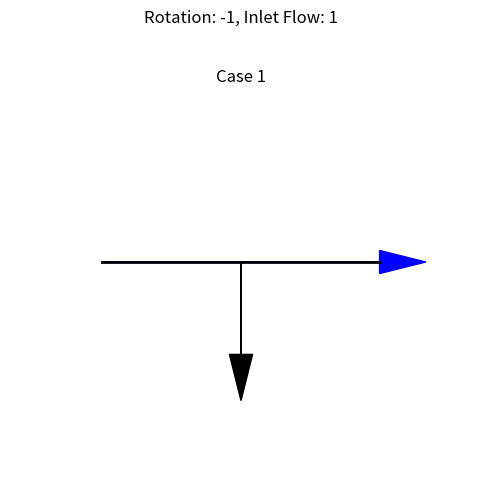
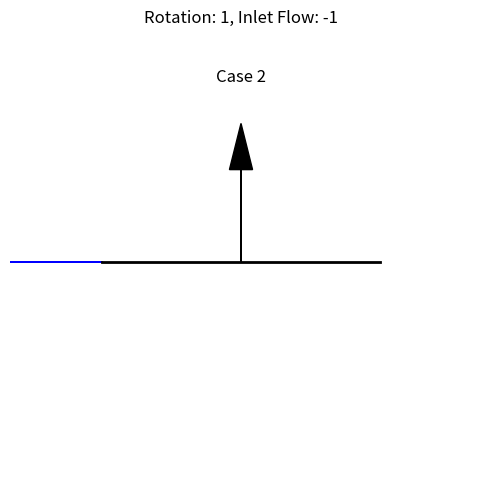
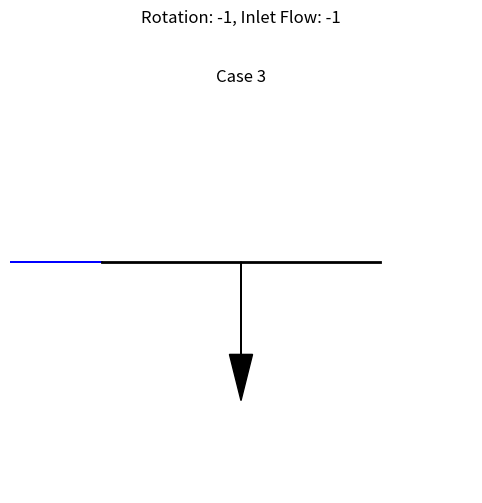
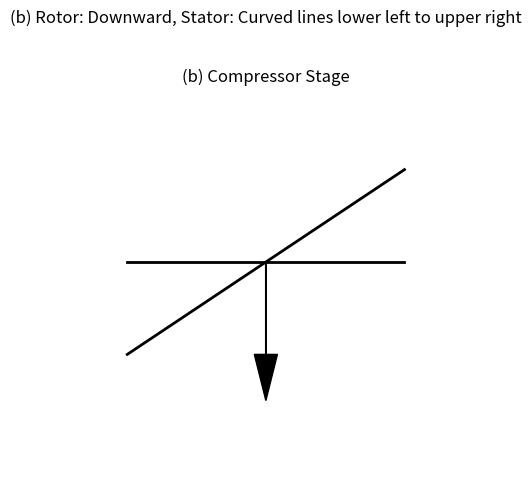

Reproduce these figures in Python, in order.
import matplotlib.pyplot as plt

def draw_velocity_diagram(rotation_direction, inlet_flow_direction, case_label):
    fig, ax = plt.subplots(figsize=(8, 6))
    
    # Draw rotor and stator
    ax.arrow(0.5, 0.5, 0, 0.2 * rotation_direction, head_width=0.05, head_length=0.1, fc='black', ec='black')
    ax.plot([0.2, 0.8], [0.5, 0.5], 'k-', lw=2)
    
    # Draw inlet flow arrow
    ax.arrow(0.2, 0.5, 0.6 * inlet_flow_direction, 0, head_width=0.05, head_length=0.1, fc='blue', ec='blue')

    # Label the case
    ax.text(0.5, 0.9, f'Case {case_label}', ha='center', va='center', fontsize=12, bbox=dict(facecolor='white', edgecolor='white'))

    # Set plot limits and labels
    ax.set_xlim(0, 1)
    ax.set_ylim(0, 1)
    ax.set_title(f'Rotation: {rotation_direction}, Inlet Flow: {inlet_flow_direction}')
    ax.set_aspect('equal', adjustable='box')
    plt.axis('off')

    plt.show()

# Case 1: Rotation downward, Inlet flow to the right
draw_velocity_diagram(rotation_direction=-1, inlet_flow_direction=1, case_label=1)

# Case 2: Rotation upward, Inlet flow to the left
draw_velocity_diagram(rotation_direction=1, inlet_flow_direction=-1, case_label=2)

# Case 3: Rotation downward, Inlet flow to the left
draw_velocity_diagram(rotation_direction=-1, inlet_flow_direction=-1, case_label=3)

# Case (b): Rotor downward, Stator curved lines lower left to upper right
fig, ax = plt.subplots(figsize=(8, 6))
ax.arrow(0.5, 0.5, 0, -0.2, head_width=0.05, head_length=0.1, fc='black', ec='black')
ax.plot([0.2, 0.8], [0.5, 0.5], 'k-', lw=2)
ax.plot([0.2, 0.8], [0.3, 0.7], 'k-', lw=2)

# Label the case
ax.text(0.5, 0.9, '(b) Compressor Stage', ha='center', va='center', fontsize=12, bbox=dict(facecolor='white', edgecolor='white'))

# Set plot limits and labels
ax.set_xlim(0, 1)
ax.set_ylim(0, 1)
ax.set_title('(b) Rotor: Downward, Stator: Curved lines lower left to upper right')
ax.set_aspect('equal', adjustable='box')
plt.axis('off')

plt.show()
